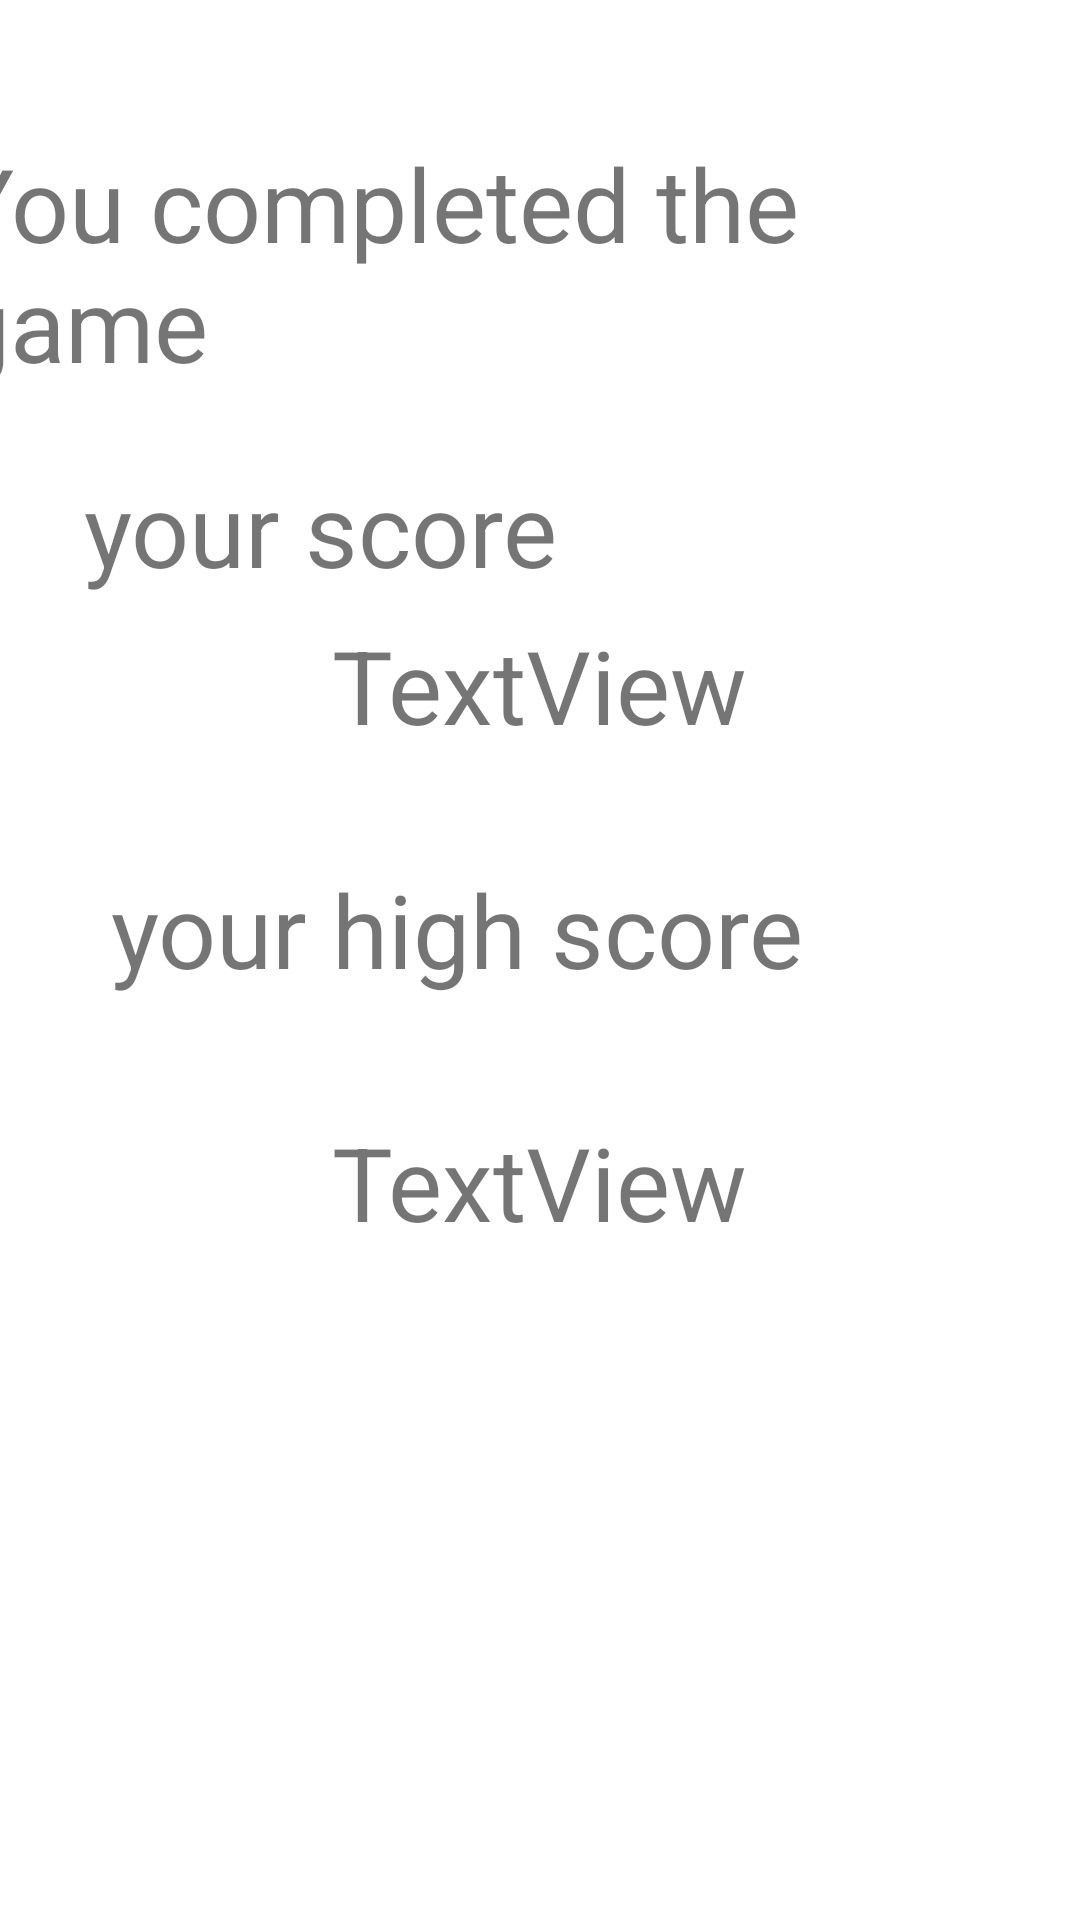

The Android layout XML behind this screen, and the referenced resources:
<!-- AndroidManifest.xml: application theme Theme.MyFloridaManGame -->
<!-- res/layout/activity_final.xml -->
<?xml version="1.0" encoding="utf-8"?>
<androidx.constraintlayout.widget.ConstraintLayout xmlns:android="http://schemas.android.com/apk/res/android"
    xmlns:app="http://schemas.android.com/apk/res-auto"
    xmlns:tools="http://schemas.android.com/tools"
    android:layout_width="match_parent"
    android:layout_height="match_parent"
    tools:context=".Final">

    <TextView
        android:id="@+id/textView2"
        android:layout_width="wrap_content"
        android:layout_height="wrap_content"
        android:layout_marginTop="45dp"
        android:layout_marginEnd="16dp"
        android:text="You completed the game"
        android:textSize="34sp"
        app:layout_constraintEnd_toEndOf="parent"
        app:layout_constraintTop_toTopOf="parent" />

    <TextView
        android:id="@+id/textView3"
        android:layout_width="wrap_content"
        android:layout_height="wrap_content"
        android:layout_marginStart="28dp"
        android:layout_marginTop="23dp"
        android:text="your score"
        android:textSize="34sp"
        app:layout_constraintStart_toStartOf="parent"
        app:layout_constraintTop_toBottomOf="@+id/textView2" />

    <TextView
        android:id="@+id/textView4"
        android:layout_width="wrap_content"
        android:layout_height="wrap_content"
        android:layout_marginBottom="36dp"
        android:text="TextView"
        android:textSize="34sp"
        app:layout_constraintBottom_toTopOf="@+id/textView5"
        app:layout_constraintEnd_toEndOf="parent"
        app:layout_constraintStart_toStartOf="parent" />

    <TextView
        android:id="@+id/textView5"
        android:layout_width="wrap_content"
        android:layout_height="wrap_content"
        android:layout_marginStart="37dp"
        android:layout_marginTop="287dp"
        android:text="your high score"
        android:textSize="34sp"
        app:layout_constraintStart_toStartOf="parent"
        app:layout_constraintTop_toTopOf="parent" />

    <TextView
        android:id="@+id/textView6"
        android:layout_width="wrap_content"
        android:layout_height="wrap_content"
        android:layout_marginTop="39dp"
        android:text="TextView"
        android:textSize="34sp"
        app:layout_constraintEnd_toEndOf="parent"
        app:layout_constraintStart_toStartOf="parent"
        app:layout_constraintTop_toBottomOf="@+id/textView5" />
</androidx.constraintlayout.widget.ConstraintLayout>
<!-- resources referenced by this layout -->
<resources>
  <style name="Theme.MyFloridaManGame" parent="Theme.MaterialComponents.DayNight.DarkActionBar">
          
          <item name="colorPrimary">@color/purple_500</item>
          <item name="colorPrimaryVariant">@color/purple_700</item>
          <item name="colorOnPrimary">@color/white</item>
          
          <item name="colorSecondary">@color/teal_200</item>
          <item name="colorSecondaryVariant">@color/teal_700</item>
          <item name="colorOnSecondary">@color/black</item>
          
          <item name="android:statusBarColor" tools:targetApi="l">?attr/colorPrimaryVariant</item>
          
      </style>
  <!-- not gathered from this repository: default colours our renderer supplied (Android Studio template values) -->
  <color name="purple_500">#FF6200EE</color>
  <color name="purple_700">#FF3700B3</color>
  <color name="teal_200">#FF03DAC5</color>
  <color name="teal_700">#FF018786</color>
  <color name="black">#FF000000</color>
  <color name="white">#FFFFFFFF</color>
</resources>
